Run: headless pygame with SDL's dummy video driver; simulated clock (each Clock.tick advances the game by its frame time, no real sleeping); random seed 0; keys injected as events and as key.get_pressed() state; no mouse input.
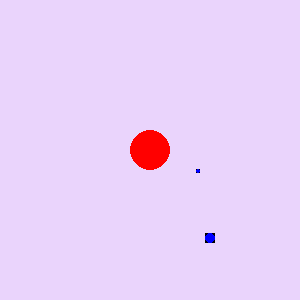
Frame 1 of 4 · flips 1–60 · no input
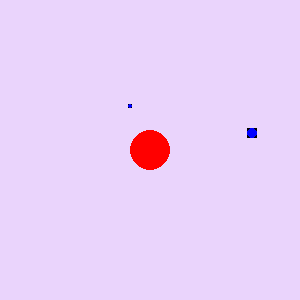
Frame 2 of 4 · flips 61–180 · tapped SPACE, RETURN · held RIGHT (→), D
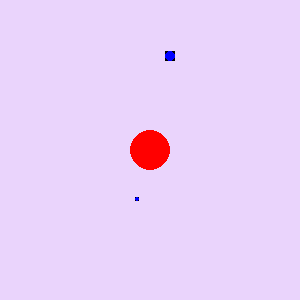
Frame 3 of 4 · flips 181–300 · held DOWN (↓), S
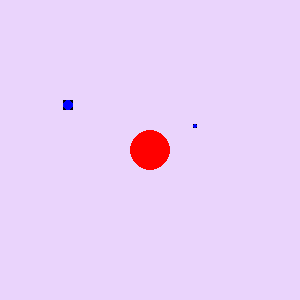
Frame 4 of 4 · flips 301–420 · held LEFT (←), A, UP (↑), W

The pygame program that drew these frames:

import math
# import the pygame module
import pygame
pygame.init()

# Define the background colour
# using RGB color coding.
background_colour = (234, 212, 252)
RED = pygame.Color("red")
BLUE = pygame.Color("blue")

# Define the dimensions of
# screen object(width,height)
            #  0    1
SCREEN_SIZE = (300, 300)
screen = pygame.display.set_mode(SCREEN_SIZE)

# Set the caption of the screen
pygame.display.set_caption('Sluneční soustava')

# Fill the background colour to the screen
screen.fill(background_colour)

pozice_slunce = [SCREEN_SIZE[0]//2, SCREEN_SIZE[1]//2]
polomer_slunce = 20

class Planeta(pygame.sprite.Sprite):
    def __init__(self, polomer, vzdalenost_od_slunce, rychlost_obehu): # initialization - vytvoření
        pygame.sprite.Sprite.__init__(self) #super.__init__(self)

        self.image = pygame.Surface([2*polomer, 2*polomer])
        pygame.draw.circle(self.image, BLUE, [polomer, polomer], polomer)

        # rectangle -> [levy_horni_x, levy_horni_y, sirka, vyska]
        self.rect = self.image.get_rect()

        self.vzdalenost_od_slunce = vzdalenost_od_slunce
        self.rychlost_obehu = rychlost_obehu

    def update(self, ubehnuty_cas):
        self.rect.x = int(
            pozice_slunce[0] + self.vzdalenost_od_slunce * math.sin(self.rychlost_obehu * ubehnuty_cas))  # x
        self.rect.y = int(
            pozice_slunce[1] + self.vzdalenost_od_slunce * math.cos(self.rychlost_obehu * ubehnuty_cas))  # y


vsechny_planety = pygame.sprite.Group()
vsechny_planety.add(Planeta(polomer=5, vzdalenost_od_slunce=100, rychlost_obehu=0.001))
vsechny_planety.add(Planeta(2, 50, 0.002))
# for i in range(1,10):
#     vsechny_planety.add(Planeta(5, 100, i*0.001))


hodiny = pygame.time.Clock()
FPS = 100

start_time = pygame.time.get_ticks()
running = True
# game loop
while running:
    # ZPRACOVANI VSTUPU
    for event in pygame.event.get():
        if event.type == pygame.QUIT:
            running = False

    # VYPOCTY
    actual_time = pygame.time.get_ticks()
    ubehnuty_cas = actual_time - start_time

    vsechny_planety.update(ubehnuty_cas)

    # VYKRESLENI
    screen.fill(background_colour)

    vsechny_planety.draw(screen)
    pygame.draw.circle(screen, RED, pozice_slunce, polomer_slunce)

    pygame.display.flip()
    hodiny.tick(FPS)



pygame.quit()
